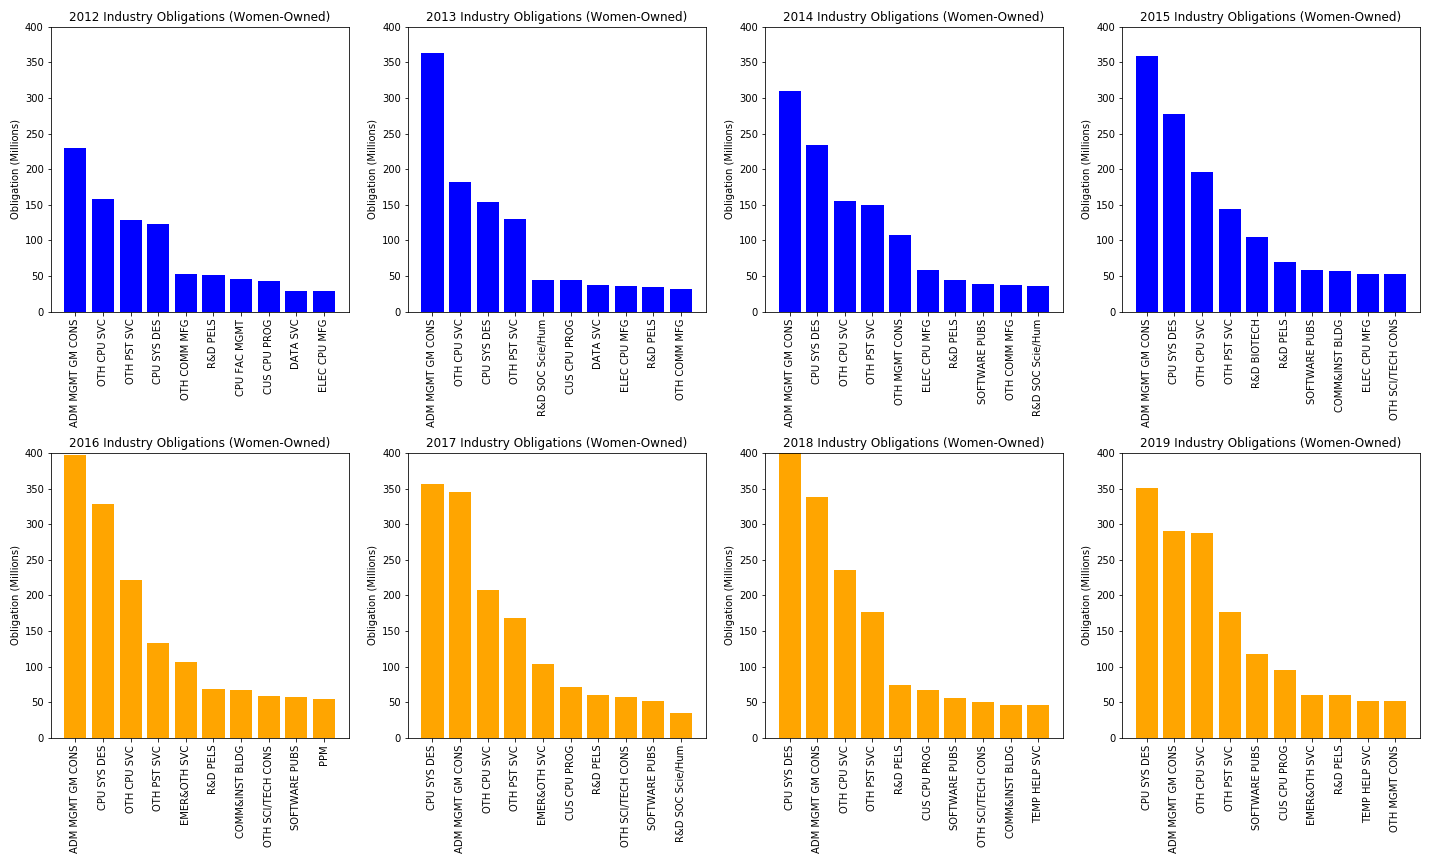

Source data for this figure (header and first rows):
Women Owned Business, North American Industry Classification, Fiscal Year, Industry Total Obligation/De-Obligation, , , 
t, ADMINISTRATIVE MANAGEMENT AND GENERAL MA…, 2012, 230183337, , ADM MGMT GM CONS, ADMINISTRATIVE MANAGEMENT AND GENERAL MA…
t, OTHER COMPUTER RELATED SERVICES, 2012, 157629830, , OTH CPU SVC, OTHER COMPUTER RELATED SERVICES
t, ALL OTHER PROFESSIONAL, SCIENTIFIC, AND …, 2012, 129258586, , OTH PST SVC, ALL OTHER PROFESSIONAL, SCIENTIFIC, AND …
t, COMPUTER SYSTEMS DESIGN SERVICES, 2012, 123158074, , CPU SYS DES, COMPUTER SYSTEMS DESIGN SERVICES
t, OTHER COMMUNICATIONS EQUIPMENT MANUFACTU…, 2012, 52172477, , OTH COMM MFG, OTHER COMMUNICATIONS EQUIPMENT MANUFACTU…
t, RESEARCH AND DEVELOPMENT IN THE PHYSICAL…, 2012, 51092213, , R&D PELS, RESEARCH AND DEVELOPMENT IN THE PHYSICAL…
t, COMPUTER FACILITIES MANAGEMENT SERVICES, 2012, 46001318, , CPU FAC MGMT, COMPUTER FACILITIES MANAGEMENT SERVICES
t, CUSTOM COMPUTER PROGRAMMING SERVICES, 2012, 43047579, , CUS CPU PROG, CUSTOM COMPUTER PROGRAMMING SERVICES
t, DATA PROCESSING, HOSTING, AND RELATED SE…, 2012, 28413705, , DATA SVC, DATA PROCESSING, HOSTING, AND RELATED SE…
t, ELECTRONIC COMPUTER MANUFACTURING, 2012, 28272995, , ELEC CPU MFG, ELECTRONIC COMPUTER MANUFACTURING
t, ADMINISTRATIVE MANAGEMENT AND GENERAL MA…, 2013, 362665810, , ADM MGMT GM CONS, ADMINISTRATIVE MANAGEMENT AND GENERAL MA…
t, OTHER COMPUTER RELATED SERVICES, 2013, 181990477, , OTH CPU SVC, OTHER COMPUTER RELATED SERVICES
t, COMPUTER SYSTEMS DESIGN SERVICES, 2013, 153625693, , CPU SYS DES, COMPUTER SYSTEMS DESIGN SERVICES
t, ALL OTHER PROFESSIONAL, SCIENTIFIC, AND …, 2013, 129597413, , OTH PST SVC, ALL OTHER PROFESSIONAL, SCIENTIFIC, AND …
t, RESEARCH AND DEVELOPMENT IN THE SOCIAL S…, 2013, 44202726, , R&D SOC Scie/Hum, RESEARCH AND DEVELOPMENT IN THE SOCIAL S…
t, CUSTOM COMPUTER PROGRAMMING SERVICES, 2013, 43866735, , , 
t, DATA PROCESSING, HOSTING, AND RELATED SE…, 2013, 36691800, , , 
t, ELECTRONIC COMPUTER MANUFACTURING, 2013, 35589419, , , 
t, RESEARCH AND DEVELOPMENT IN THE PHYSICAL…, 2013, 34029018, , , 
t, OTHER COMMUNICATIONS EQUIPMENT MANUFACTU…, 2013, 31076563, , , 
t, ADMINISTRATIVE MANAGEMENT AND GENERAL MA…, 2014, 309873311, , , 
t, COMPUTER SYSTEMS DESIGN SERVICES, 2014, 233861008, , , 
t, OTHER COMPUTER RELATED SERVICES, 2014, 154663752, , , 
t, ALL OTHER PROFESSIONAL, SCIENTIFIC, AND …, 2014, 150024180, , , 
t, OTHER MANAGEMENT CONSULTING SERVICES, 2014, 107335891, , , 
t, ELECTRONIC COMPUTER MANUFACTURING, 2014, 58334906, , , 
t, RESEARCH AND DEVELOPMENT IN THE PHYSICAL…, 2014, 44546960, , , 
t, SOFTWARE PUBLISHERS, 2014, 38333276, , , 
t, OTHER COMMUNICATIONS EQUIPMENT MANUFACTU…, 2014, 36852490, , , 
t, RESEARCH AND DEVELOPMENT IN THE SOCIAL S…, 2014, 36241139, , , 
t, ADMINISTRATIVE MANAGEMENT AND GENERAL MA…, 2015, 358976266, , , 
t, COMPUTER SYSTEMS DESIGN SERVICES, 2015, 278050103, , , 
t, OTHER COMPUTER RELATED SERVICES, 2015, 196726407, , , 
t, ALL OTHER PROFESSIONAL, SCIENTIFIC, AND …, 2015, 143539434, , , 
t, RESEARCH AND DEVELOPMENT IN BIOTECHNOLOG…, 2015, 104304822, , , 
t, RESEARCH AND DEVELOPMENT IN THE PHYSICAL…, 2015, 69150591, , , 
t, SOFTWARE PUBLISHERS, 2015, 58042528, , , 
t, COMMERCIAL AND INSTITUTIONAL BUILDING CO…, 2015, 57265865, , , 
t, ELECTRONIC COMPUTER MANUFACTURING, 2015, 52756984, , , 
t, OTHER SCIENTIFIC AND TECHNICAL CONSULTIN…, 2015, 52447378, , , 
t, ADMINISTRATIVE MANAGEMENT AND GENERAL MA…, 2016, 397498855, , , 
t, COMPUTER SYSTEMS DESIGN SERVICES, 2016, 328317449, , , 
t, OTHER COMPUTER RELATED SERVICES, 2016, 221730302, , , 
t, ALL OTHER PROFESSIONAL, SCIENTIFIC, AND …, 2016, 133338585, , , 
t, EMERGENCY AND OTHER RELIEF SERVICES, 2016, 106760495, , , 
t, RESEARCH AND DEVELOPMENT IN THE PHYSICAL…, 2016, 69199355, , , 
t, COMMERCIAL AND INSTITUTIONAL BUILDING CO…, 2016, 66799734, , , 
t, OTHER SCIENTIFIC AND TECHNICAL CONSULTIN…, 2016, 58282060, , , 
t, SOFTWARE PUBLISHERS, 2016, 56900650, , , 
t, PHARMACEUTICAL PREPARATION MANUFACTURING, 2016, 53890958, , , 
t, COMPUTER SYSTEMS DESIGN SERVICES, 2017, 356655390, , , 
t, ADMINISTRATIVE MANAGEMENT AND GENERAL MA…, 2017, 344970301, , , 
t, OTHER COMPUTER RELATED SERVICES, 2017, 208030068, , , 
t, ALL OTHER PROFESSIONAL, SCIENTIFIC, AND …, 2017, 167608088, , , 
t, EMERGENCY AND OTHER RELIEF SERVICES, 2017, 103612810, , , 
t, CUSTOM COMPUTER PROGRAMMING SERVICES, 2017, 71580154, , , 
t, RESEARCH AND DEVELOPMENT IN THE PHYSICAL…, 2017, 60400146, , , 
t, OTHER SCIENTIFIC AND TECHNICAL CONSULTIN…, 2017, 57136702, , , 
t, SOFTWARE PUBLISHERS, 2017, 52398700, , , 
t, RESEARCH AND DEVELOPMENT IN THE SOCIAL S…, 2017, 35333587, , , 
... 21 more rows
